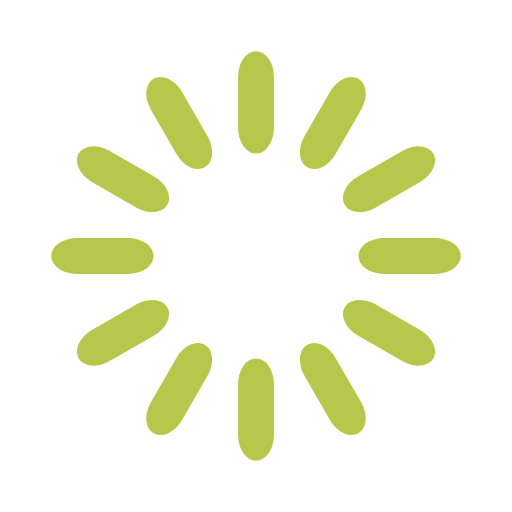
t = 0.00 s
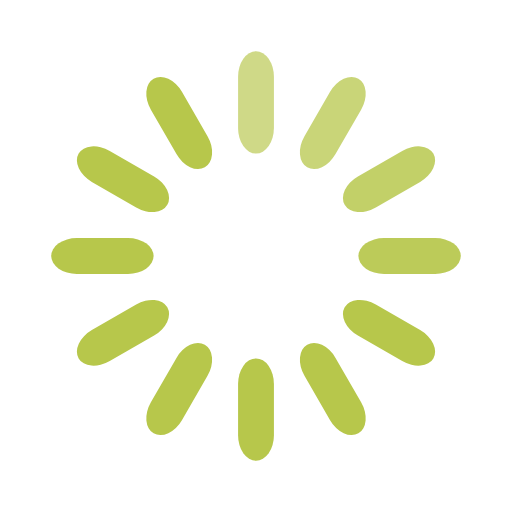
t = 0.33 s
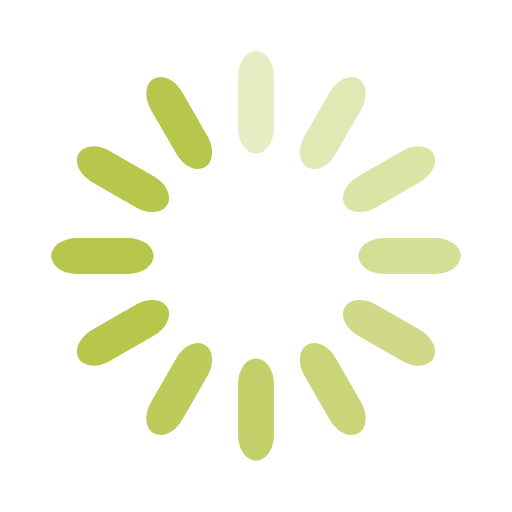
t = 0.67 s
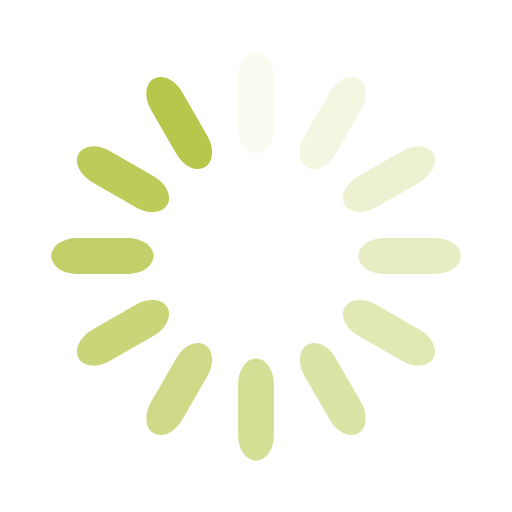
t = 0.92 s
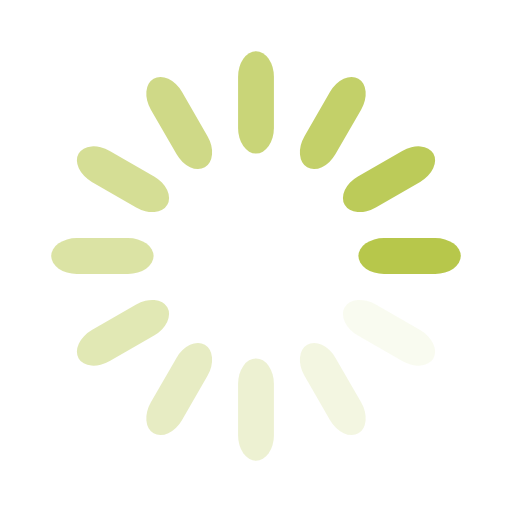
t = 1.25 s
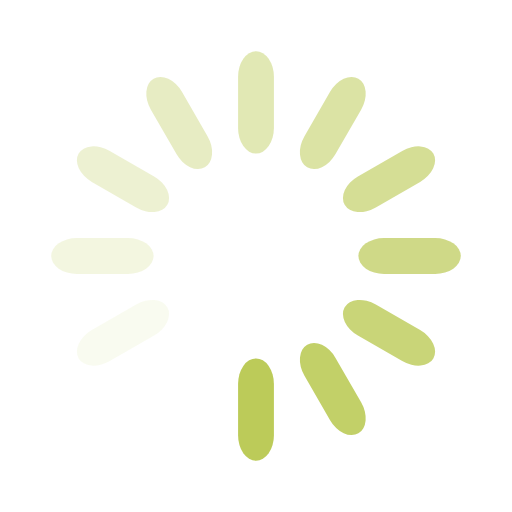
t = 1.58 s

The animated SVG that drew these frames (rendered in a browser with its animation timeline set to each time). Animation: 12 SMIL elements (animate=12); one cycle of 1.92 s, repeats indefinitely.

<svg width='198px' height='198px' xmlns="http://www.w3.org/2000/svg" viewBox="0 0 100 100" preserveAspectRatio="xMidYMid" class="uil-default"><rect x="0" y="0" width="100" height="100" fill="none" class="bk"></rect><rect  x='46.5' y='40' width='7' height='20' rx='5' ry='5' fill='#b7c74b' transform='rotate(0 50 50) translate(0 -30)'>  <animate attributeName='opacity' from='1' to='0' dur='1s' begin='0s' repeatCount='indefinite'/></rect><rect  x='46.5' y='40' width='7' height='20' rx='5' ry='5' fill='#b7c74b' transform='rotate(30 50 50) translate(0 -30)'>  <animate attributeName='opacity' from='1' to='0' dur='1s' begin='0.08333333333333333s' repeatCount='indefinite'/></rect><rect  x='46.5' y='40' width='7' height='20' rx='5' ry='5' fill='#b7c74b' transform='rotate(60 50 50) translate(0 -30)'>  <animate attributeName='opacity' from='1' to='0' dur='1s' begin='0.16666666666666666s' repeatCount='indefinite'/></rect><rect  x='46.5' y='40' width='7' height='20' rx='5' ry='5' fill='#b7c74b' transform='rotate(90 50 50) translate(0 -30)'>  <animate attributeName='opacity' from='1' to='0' dur='1s' begin='0.25s' repeatCount='indefinite'/></rect><rect  x='46.5' y='40' width='7' height='20' rx='5' ry='5' fill='#b7c74b' transform='rotate(120 50 50) translate(0 -30)'>  <animate attributeName='opacity' from='1' to='0' dur='1s' begin='0.3333333333333333s' repeatCount='indefinite'/></rect><rect  x='46.5' y='40' width='7' height='20' rx='5' ry='5' fill='#b7c74b' transform='rotate(150 50 50) translate(0 -30)'>  <animate attributeName='opacity' from='1' to='0' dur='1s' begin='0.4166666666666667s' repeatCount='indefinite'/></rect><rect  x='46.5' y='40' width='7' height='20' rx='5' ry='5' fill='#b7c74b' transform='rotate(180 50 50) translate(0 -30)'>  <animate attributeName='opacity' from='1' to='0' dur='1s' begin='0.5s' repeatCount='indefinite'/></rect><rect  x='46.5' y='40' width='7' height='20' rx='5' ry='5' fill='#b7c74b' transform='rotate(210 50 50) translate(0 -30)'>  <animate attributeName='opacity' from='1' to='0' dur='1s' begin='0.5833333333333334s' repeatCount='indefinite'/></rect><rect  x='46.5' y='40' width='7' height='20' rx='5' ry='5' fill='#b7c74b' transform='rotate(240 50 50) translate(0 -30)'>  <animate attributeName='opacity' from='1' to='0' dur='1s' begin='0.6666666666666666s' repeatCount='indefinite'/></rect><rect  x='46.5' y='40' width='7' height='20' rx='5' ry='5' fill='#b7c74b' transform='rotate(270 50 50) translate(0 -30)'>  <animate attributeName='opacity' from='1' to='0' dur='1s' begin='0.75s' repeatCount='indefinite'/></rect><rect  x='46.5' y='40' width='7' height='20' rx='5' ry='5' fill='#b7c74b' transform='rotate(300 50 50) translate(0 -30)'>  <animate attributeName='opacity' from='1' to='0' dur='1s' begin='0.8333333333333334s' repeatCount='indefinite'/></rect><rect  x='46.5' y='40' width='7' height='20' rx='5' ry='5' fill='#b7c74b' transform='rotate(330 50 50) translate(0 -30)'>  <animate attributeName='opacity' from='1' to='0' dur='1s' begin='0.9166666666666666s' repeatCount='indefinite'/></rect></svg>
